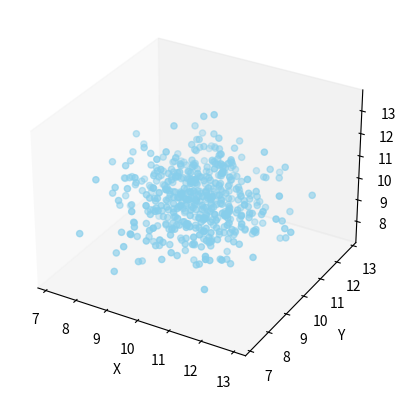

Write the Python code that produced this figure.
import numpy as np
import matplotlib.pyplot as plt
from scipy import stats
from statistics import stdev


"""
For some basic example data that reflects the nature of GNSS receiver.
The X, Y and Z coordinates are derived using a random normal function on python. 
generator through the numpy library.
"""

X_raw = [None] * 500
Y_raw = [None] * 500
Z_raw = [None] * 500

def mean(data):
    return sum(data)/len(data)

for i in range(500):
    X_raw[i] = np.random.normal(10)
    Y_raw[i] = np.random.normal(10)
    Z_raw[i] = np.random.normal(10)

# Standard deviation = SD of X x Y x Z (Plotting)
X_sd, Y_sd, Z_sd = stdev(X_raw), stdev(Y_raw), stdev(Z_raw)
sd = X_sd * Y_sd * Z_sd

fig = plt.figure()
ax = fig.add_subplot(111, projection='3d')
ax.grid(False)
ax.scatter(X_raw, Y_raw, Z_raw, color="skyblue")
ax.scatter(np.average(X_raw), np.average(Y_raw), np.average(Z_raw), color="salmon", s=sd)
ax.set_xlabel('X')
ax.set_ylabel('Y')
ax.set_zlabel('Z')
plt.show()